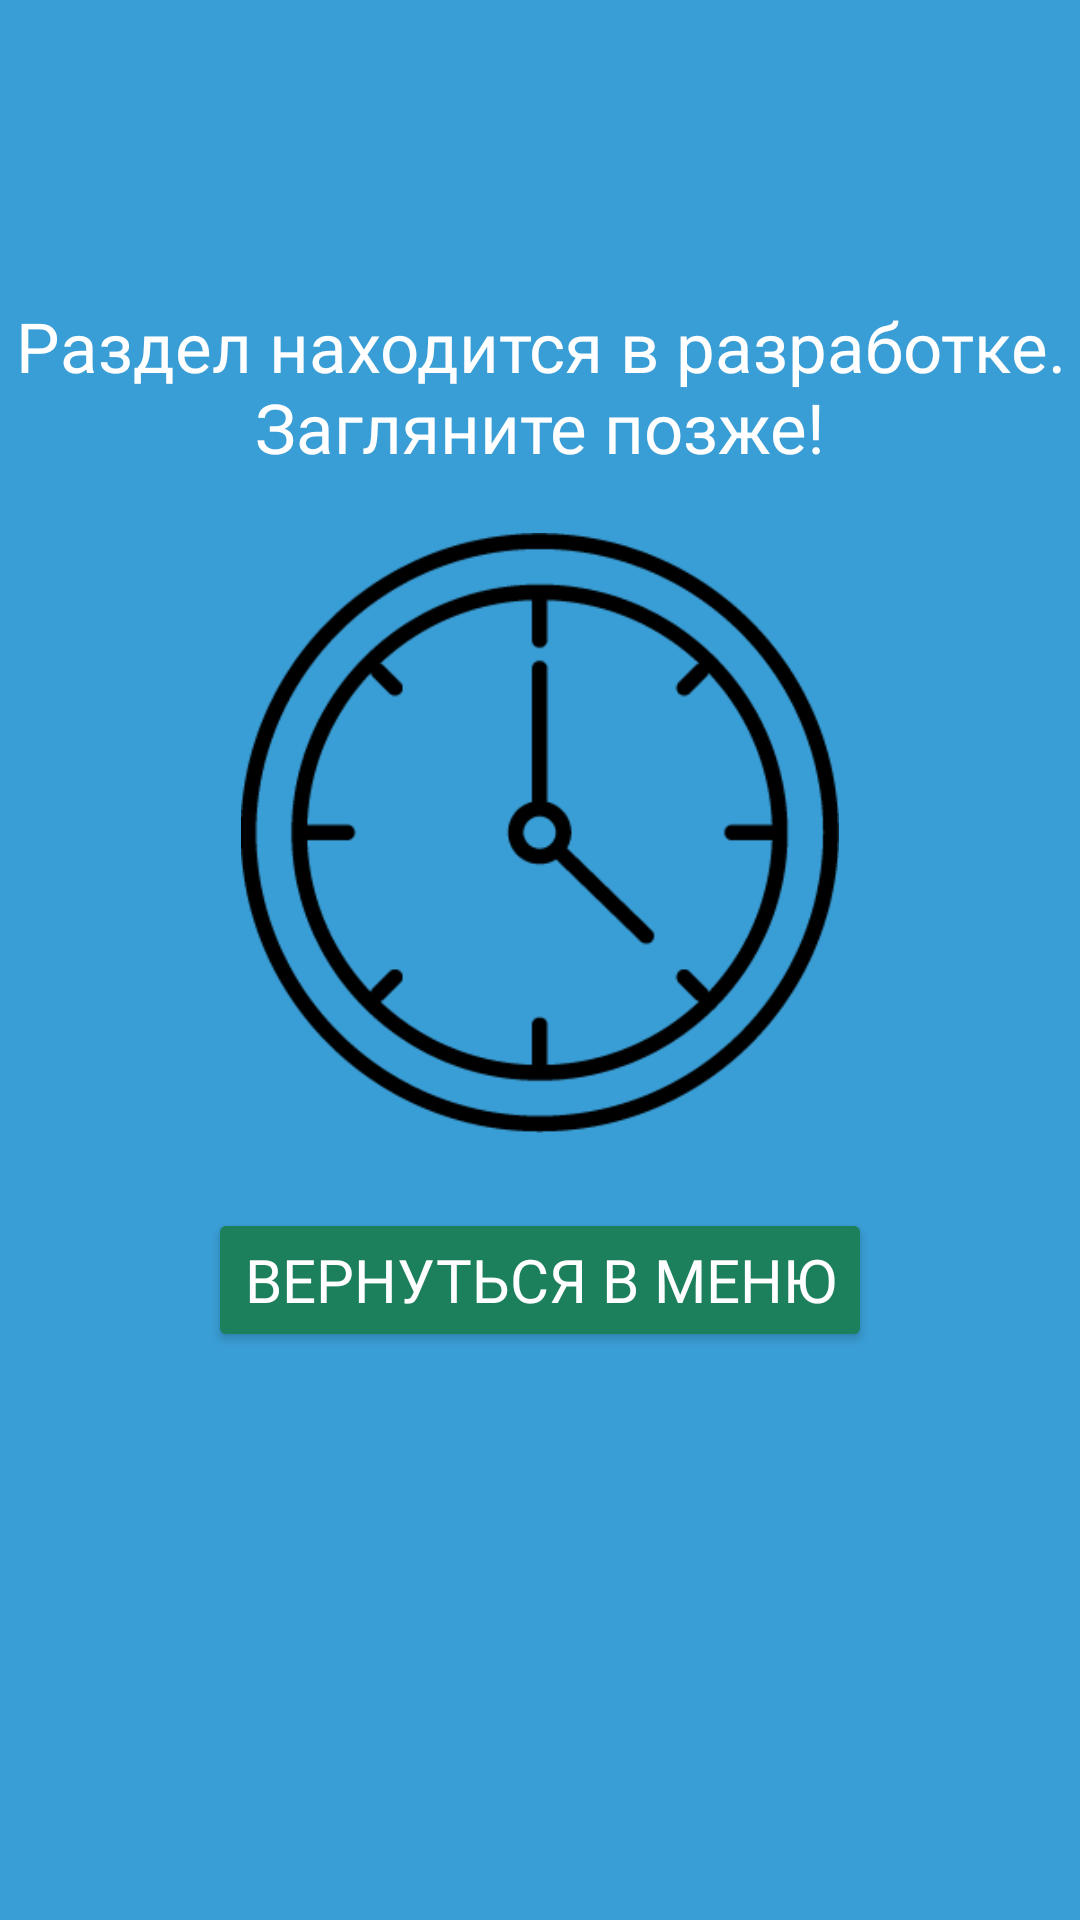

Layout XML and referenced resources for this Android screen:
<!-- AndroidManifest.xml: application theme Theme.DigitalSecurity -->
<!-- res/layout/activity_test_four.xml -->
<?xml version="1.0" encoding="utf-8"?>
<androidx.constraintlayout.widget.ConstraintLayout xmlns:android="http://schemas.android.com/apk/res/android"
    xmlns:app="http://schemas.android.com/apk/res-auto"
    xmlns:tools="http://schemas.android.com/tools"
    android:layout_width="match_parent"
    android:layout_height="match_parent"
    android:background="@color/blueBg"
    tools:context=".tests.TestFourActivity">

    <TextView
        android:id="@+id/textView25"
        android:layout_width="wrap_content"
        android:layout_height="wrap_content"
        android:layout_marginHorizontal="15sp"
        android:layout_marginTop="100sp"
        android:fontFamily="@font/roboto_bold"
        android:text="@string/Sorry"
        android:textAlignment="center"
        android:textColor="@color/white"
        android:textSize="23sp"
        app:layout_constraintEnd_toEndOf="parent"
        app:layout_constraintStart_toStartOf="parent"
        app:layout_constraintTop_toTopOf="parent" />

    <ImageView
        android:id="@+id/watchImage"
        android:layout_width="200sp"
        android:layout_height="200sp"
        android:layout_marginTop="20sp"
        android:src="@drawable/ic_watch"
        app:layout_constraintEnd_toEndOf="parent"
        app:layout_constraintStart_toStartOf="parent"
        app:layout_constraintTop_toBottomOf="@+id/textView25" />

    <Button
        android:id="@+id/backtoMenu"
        android:layout_width="wrap_content"
        android:layout_height="wrap_content"
        android:text="Вернуться в меню"
        android:backgroundTint="@color/green"
        android:layout_marginTop="25sp"
        android:fontFamily="@font/roboto_medium"
        android:textColor="@color/white"
        android:textSize="20sp"
        app:layout_constraintEnd_toEndOf="parent"
        app:layout_constraintStart_toStartOf="parent"
        app:layout_constraintTop_toBottomOf="@+id/watchImage" />

</androidx.constraintlayout.widget.ConstraintLayout>
<!-- resources referenced by this layout -->
<resources>
  <color name="blueBg">#3a9ed6</color>
  <color name="green">#1d805c</color>
  <color name="white">#FFFFFFFF</color>
  <!-- drawable ic_watch: png bitmap (drawable, 7630 bytes) -->
  <string name="Sorry"> Раздел находится в разработке. Загляните позже! </string>
  <style name="Theme.DigitalSecurity" parent="Base.Theme.DigitalSecurity" />
  <style name="Base.Theme.DigitalSecurity" parent="Theme.Material3.DayNight.NoActionBar">
  
      </style>
</resources>
